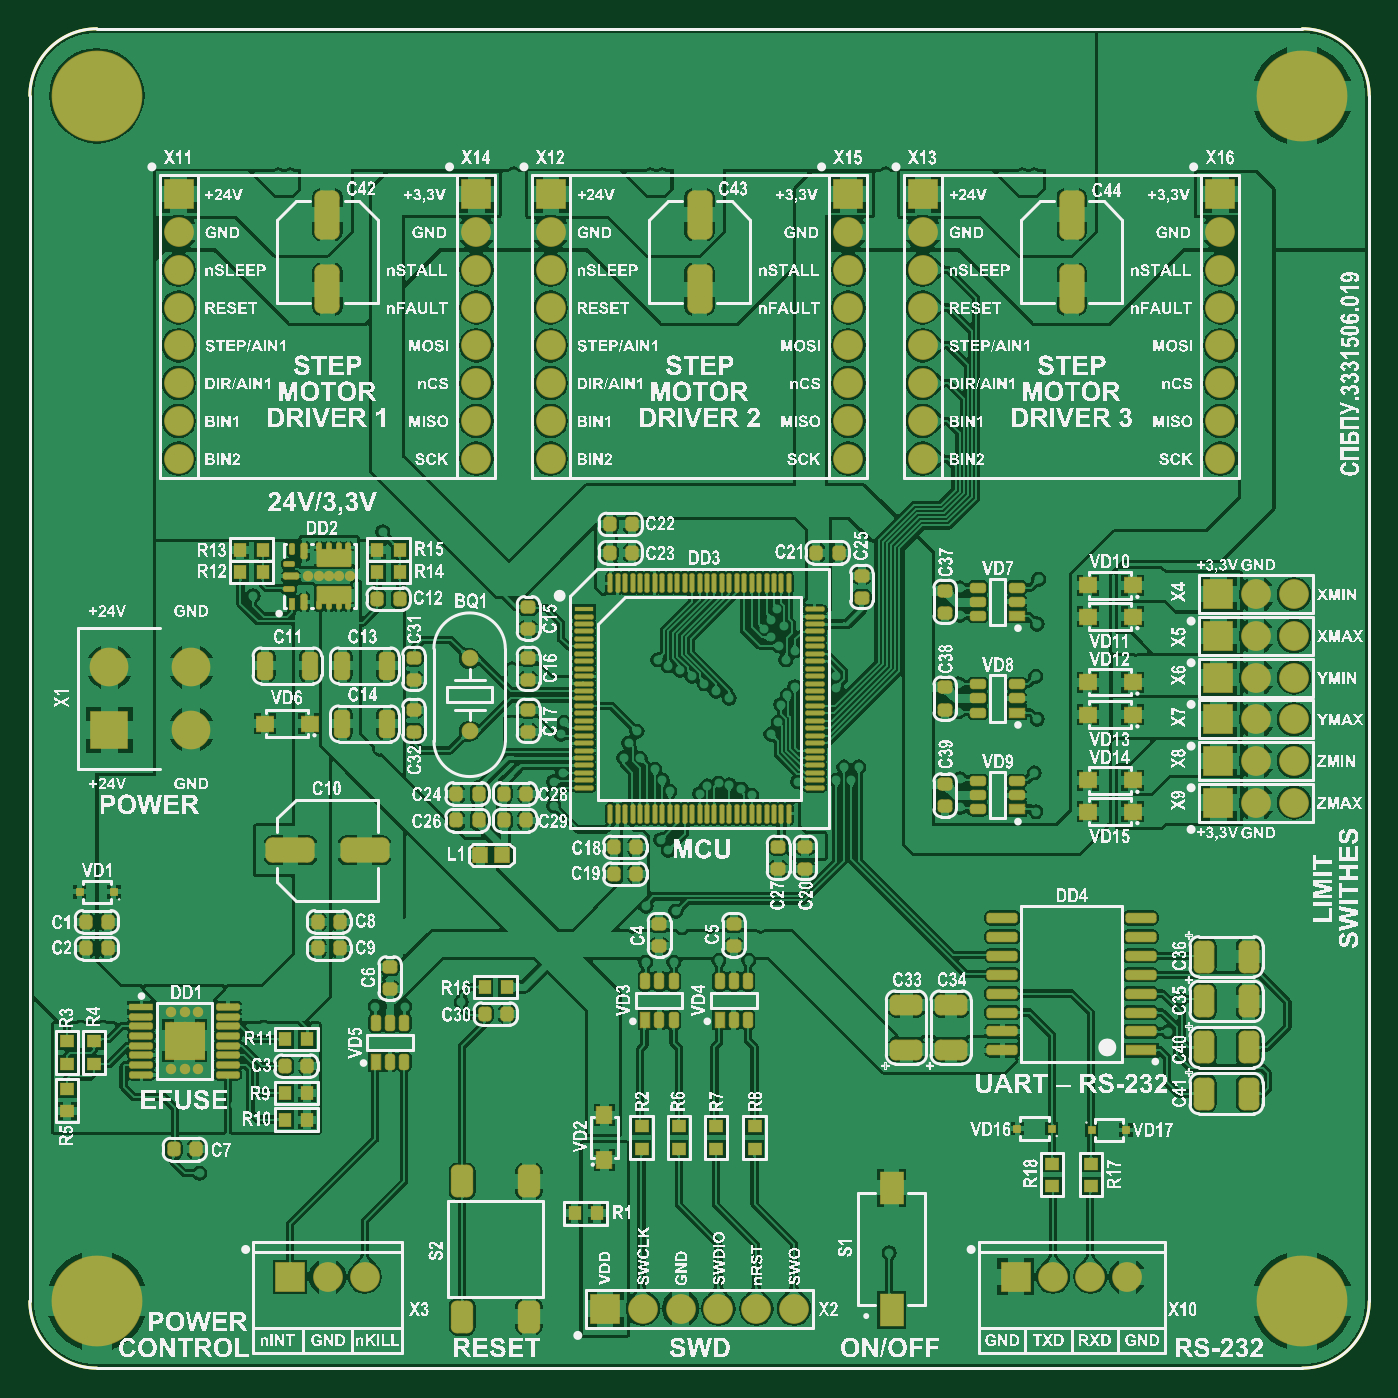
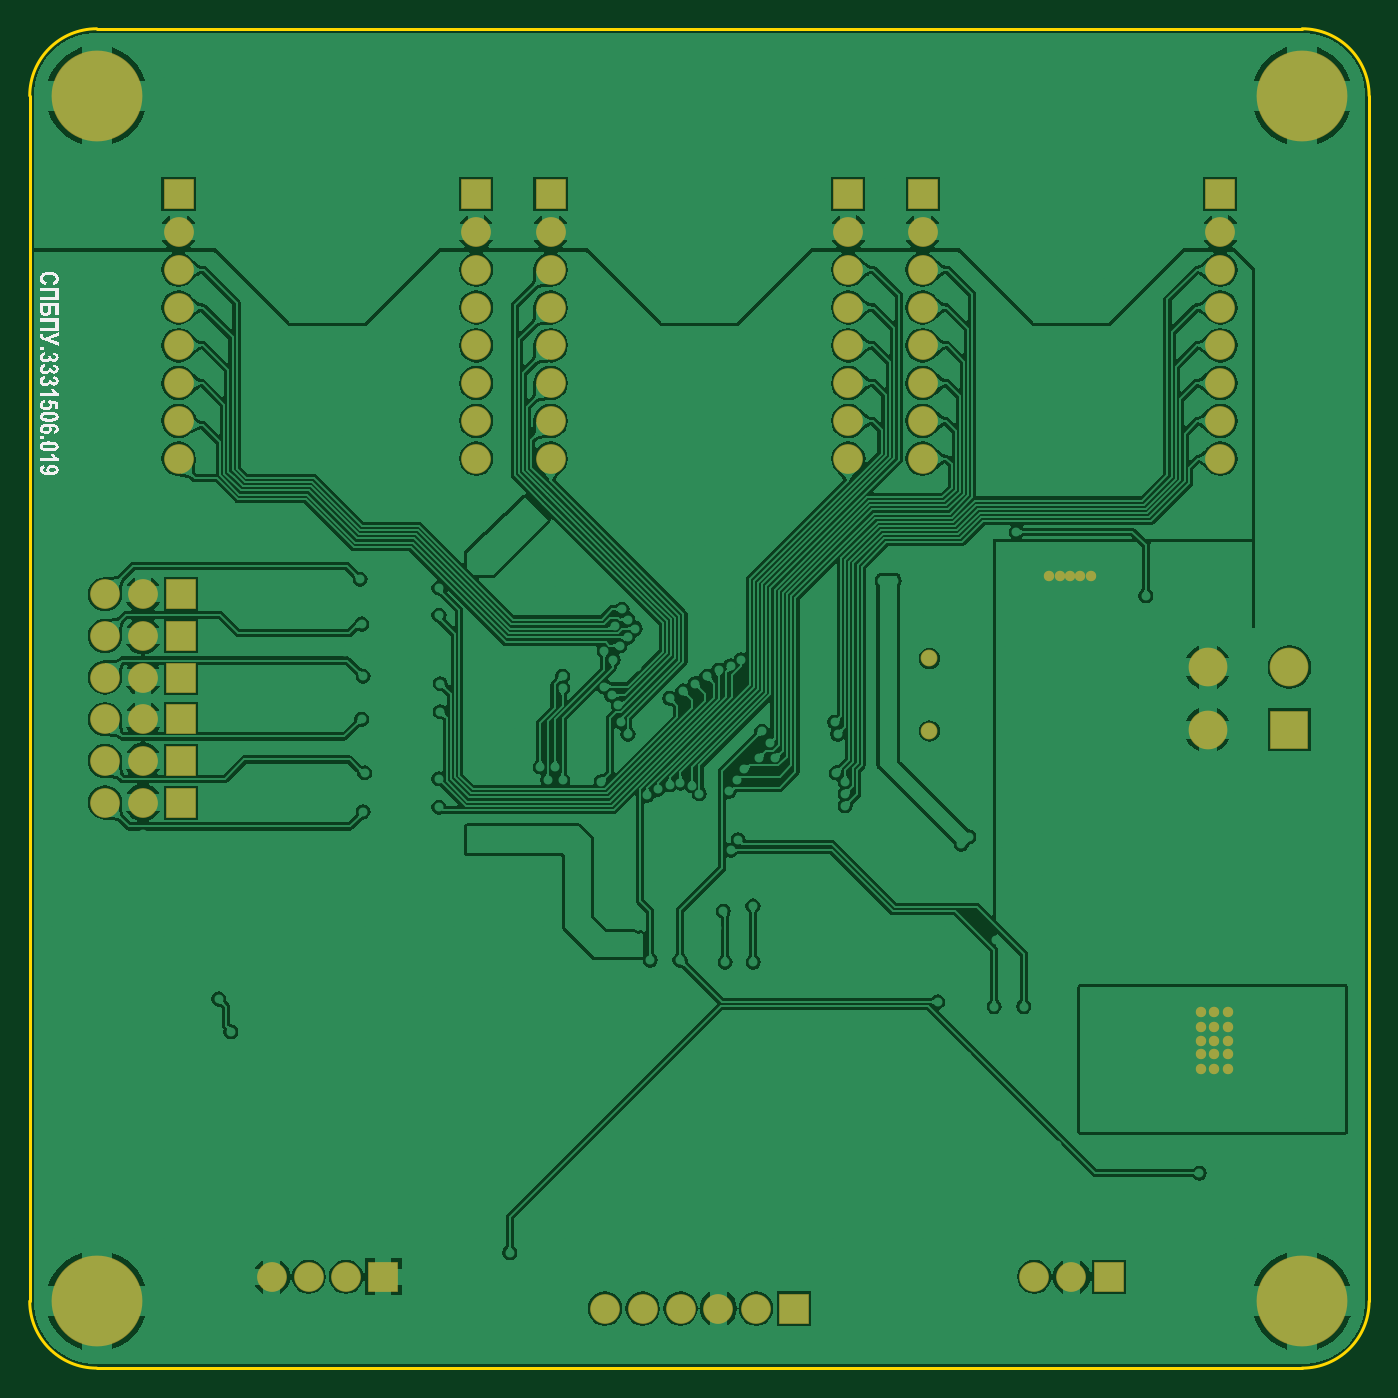
Circuit board: 7 layer files. Board 90.0 x 90.0 mm.
- bottom_copper: СПБПУ.[number-redacted][Плата управления шаговыми двигателями]_2021-05-05(04-21).GBL (137059 bytes)
- bottom_silk: СПБПУ.[number-redacted][Плата управления шаговыми двигателями]_2021-05-05(04-21).GBO (37100 bytes)
- bottom_mask: СПБПУ.[number-redacted][Плата управления шаговыми двигателями]_2021-05-05(04-21).GBS (2293 bytes)
- outline: СПБПУ.[number-redacted][Плата управления шаговыми двигателями]_2021-05-05(04-21).GM1 (436 bytes)
- top_copper: СПБПУ.[number-redacted][Плата управления шаговыми двигателями]_2021-05-05(04-21).GTL (317350 bytes)
- top_silk: СПБПУ.[number-redacted][Плата управления шаговыми двигателями]_2021-05-05(04-21).GTO (1391459 bytes)
- top_mask: СПБПУ.[number-redacted][Плата управления шаговыми двигателями]_2021-05-05(04-21).GTS (16438 bytes)

=== bottom_copper: СПБПУ.[number-redacted][Плата управления шаговыми двигателями]_2021-05-05(04-21).GBL (137059 bytes, source omitted) ===
=== bottom_silk: СПБПУ.[number-redacted][Плата управления шаговыми двигателями]_2021-05-05(04-21).GBO (37100 bytes, source omitted) ===
=== bottom_mask: СПБПУ.[number-redacted][Плата управления шаговыми двигателями]_2021-05-05(04-21).GBS ===
G04*
G04 #@! TF.GenerationSoftware,Altium Limited,Altium Designer,19.1.6 (110)*
G04*
G04 Layer_Color=16711935*
%FSLAX43Y43*%
%MOMM*%
G71*
G01*
G75*
%ADD52C,2.000*%
%ADD53R,2.000X2.000*%
%ADD54R,2.000X2.000*%
%ADD55C,2.600*%
%ADD56R,2.600X2.600*%
%ADD57C,1.130*%
%ADD58C,6.100*%
%ADD59C,0.700*%
D52*
X68750Y6138D02*
D03*
X71250D02*
D03*
X73750D02*
D03*
X80000Y61110D02*
D03*
Y63650D02*
D03*
Y66190D02*
D03*
Y68730D02*
D03*
Y71270D02*
D03*
Y76350D02*
D03*
Y73810D02*
D03*
X55000Y61110D02*
D03*
Y63650D02*
D03*
Y66190D02*
D03*
Y68730D02*
D03*
Y71270D02*
D03*
Y76350D02*
D03*
Y73810D02*
D03*
X30000Y61110D02*
D03*
Y63650D02*
D03*
Y66190D02*
D03*
Y68730D02*
D03*
Y71270D02*
D03*
Y76350D02*
D03*
Y73810D02*
D03*
X60000Y61110D02*
D03*
Y63650D02*
D03*
Y66190D02*
D03*
Y68730D02*
D03*
Y71270D02*
D03*
Y76350D02*
D03*
Y73810D02*
D03*
X35000Y61110D02*
D03*
Y63650D02*
D03*
Y66190D02*
D03*
Y68730D02*
D03*
Y71270D02*
D03*
Y76350D02*
D03*
Y73810D02*
D03*
X10000Y61110D02*
D03*
Y63650D02*
D03*
Y66190D02*
D03*
Y68730D02*
D03*
Y71270D02*
D03*
Y76350D02*
D03*
Y73810D02*
D03*
X82400Y38000D02*
D03*
X84945Y38005D02*
D03*
X82400Y40800D02*
D03*
X84945Y40805D02*
D03*
X82400Y43600D02*
D03*
X84945Y43605D02*
D03*
X82400Y46400D02*
D03*
X84945Y46405D02*
D03*
X82400Y49200D02*
D03*
X84945Y49205D02*
D03*
X82400Y52000D02*
D03*
X84945Y52005D02*
D03*
X20001Y6137D02*
D03*
X22501D02*
D03*
X43730Y4000D02*
D03*
X41190D02*
D03*
X46270D02*
D03*
X48810D02*
D03*
X51350D02*
D03*
D53*
X66250Y6138D02*
D03*
X79860Y38000D02*
D03*
Y40800D02*
D03*
Y43600D02*
D03*
Y46400D02*
D03*
Y49200D02*
D03*
X79860Y52000D02*
D03*
X17501Y6137D02*
D03*
X38650Y4000D02*
D03*
D54*
X80000Y78890D02*
D03*
X55000D02*
D03*
X30000D02*
D03*
X60000D02*
D03*
X35000D02*
D03*
X10000D02*
D03*
D55*
X10850Y42900D02*
D03*
Y47100D02*
D03*
X5350D02*
D03*
D56*
Y42900D02*
D03*
D57*
X29550Y47690D02*
D03*
Y42810D02*
D03*
D58*
X4500Y85500D02*
D03*
X4500Y4500D02*
D03*
X85500D02*
D03*
X85500Y85500D02*
D03*
D59*
X18700Y53200D02*
D03*
X10400Y22000D02*
D03*
X10410Y22900D02*
D03*
X11310D02*
D03*
Y22000D02*
D03*
Y21100D02*
D03*
X10410D02*
D03*
X9510D02*
D03*
Y22000D02*
D03*
Y22900D02*
D03*
Y20100D02*
D03*
X10410D02*
D03*
X11310D02*
D03*
X9510Y23900D02*
D03*
X10410D02*
D03*
X11310D02*
D03*
X19400Y53200D02*
D03*
X20100D02*
D03*
X20800D02*
D03*
X21500D02*
D03*
M02*

=== outline: СПБПУ.[number-redacted][Плата управления шаговыми двигателями]_2021-05-05(04-21).GM1 ===
G04*
G04 #@! TF.GenerationSoftware,Altium Limited,Altium Designer,19.1.6 (110)*
G04*
G04 Layer_Color=16711935*
%FSLAX43Y43*%
%MOMM*%
G71*
G01*
G75*
%ADD10C,0.200*%
D10*
Y4500D02*
G03*
X4500Y0I4500J0D01*
G01*
Y90000D02*
G03*
X0Y85500I0J-4500D01*
G01*
X90000D02*
G03*
X85500Y90000I-4500J0D01*
G01*
Y0D02*
G03*
X90000Y4500I0J4500D01*
G01*
X0D02*
Y85500D01*
X4500Y0D02*
X85500D01*
X4500Y90000D02*
X85500D01*
X90000Y4500D02*
Y85500D01*
M02*

=== top_copper: СПБПУ.[number-redacted][Плата управления шаговыми двигателями]_2021-05-05(04-21).GTL (317350 bytes, source omitted) ===
=== top_silk: СПБПУ.[number-redacted][Плата управления шаговыми двигателями]_2021-05-05(04-21).GTO (1391459 bytes, source omitted) ===
=== top_mask: СПБПУ.[number-redacted][Плата управления шаговыми двигателями]_2021-05-05(04-21).GTS (16438 bytes, source withheld) ===
